10-way image classification set "dataset" from GitHub (maisiehapney/PlantCareApp); label vocabulary: boston fern, cactus, chinese money plant, dragon tree, jade plant, orchid, peace lily, peacock plant, rubber plant, snake plant.

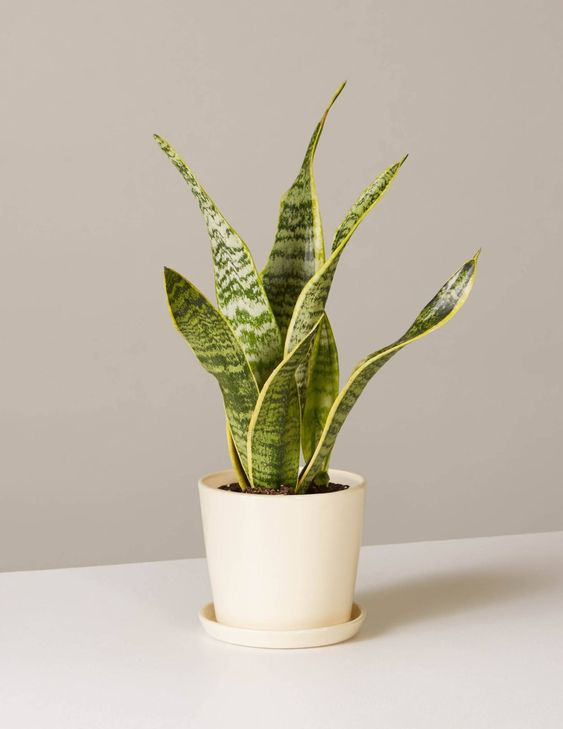
Label: snake plant

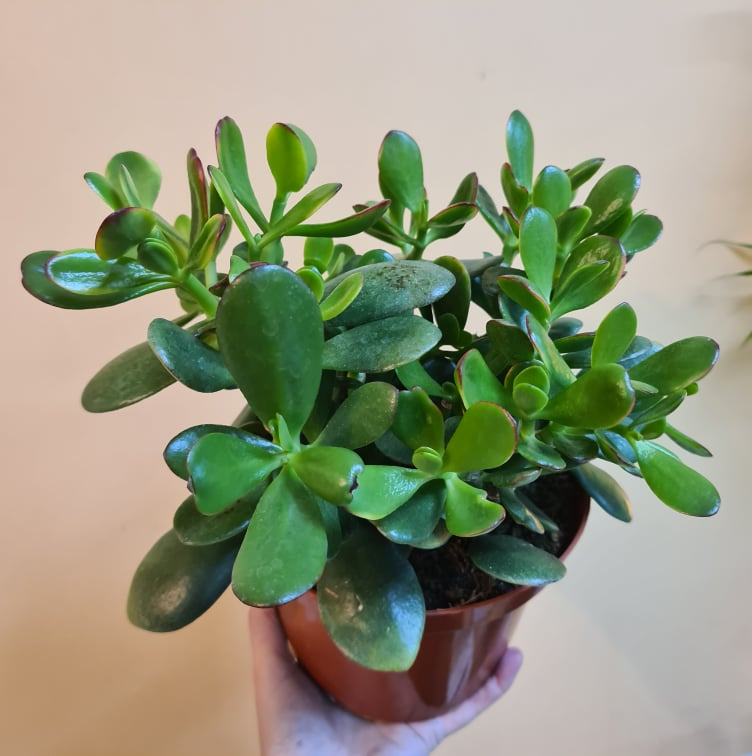
Label: jade plant

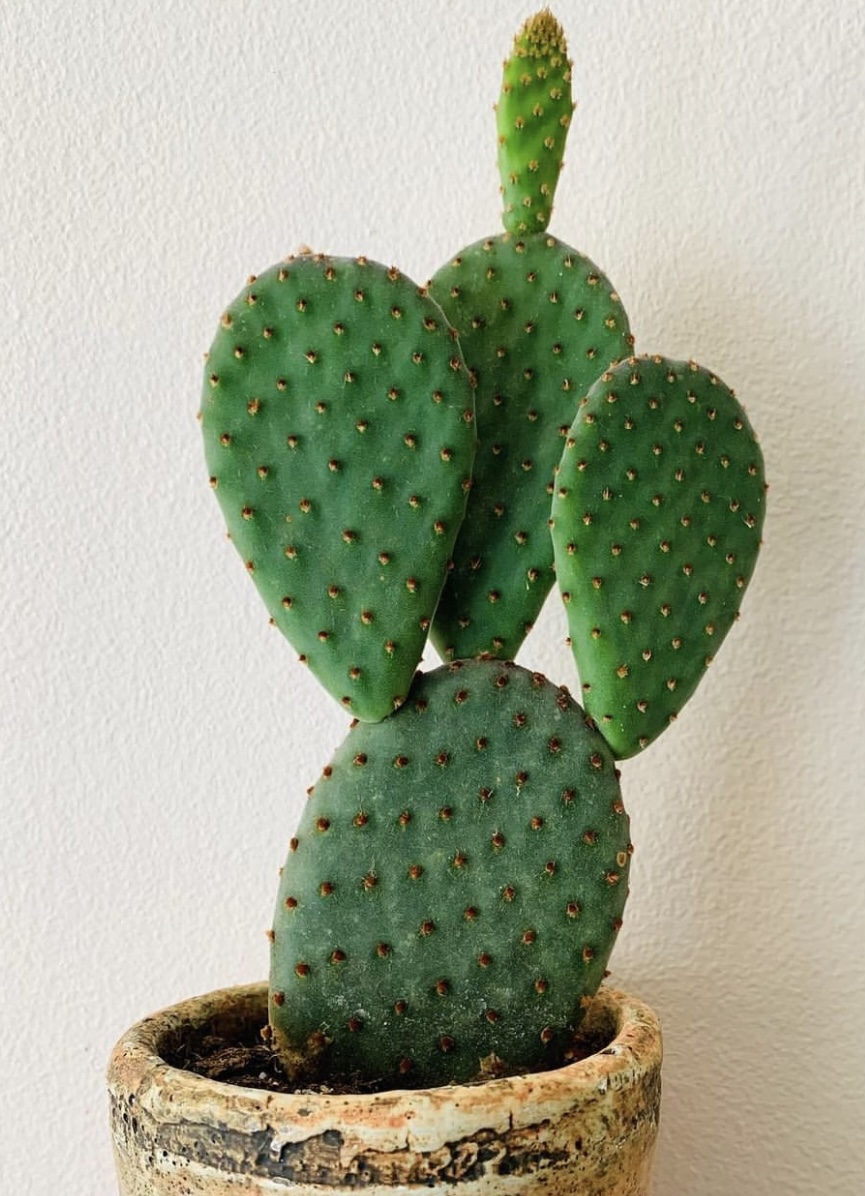
Label: cactus

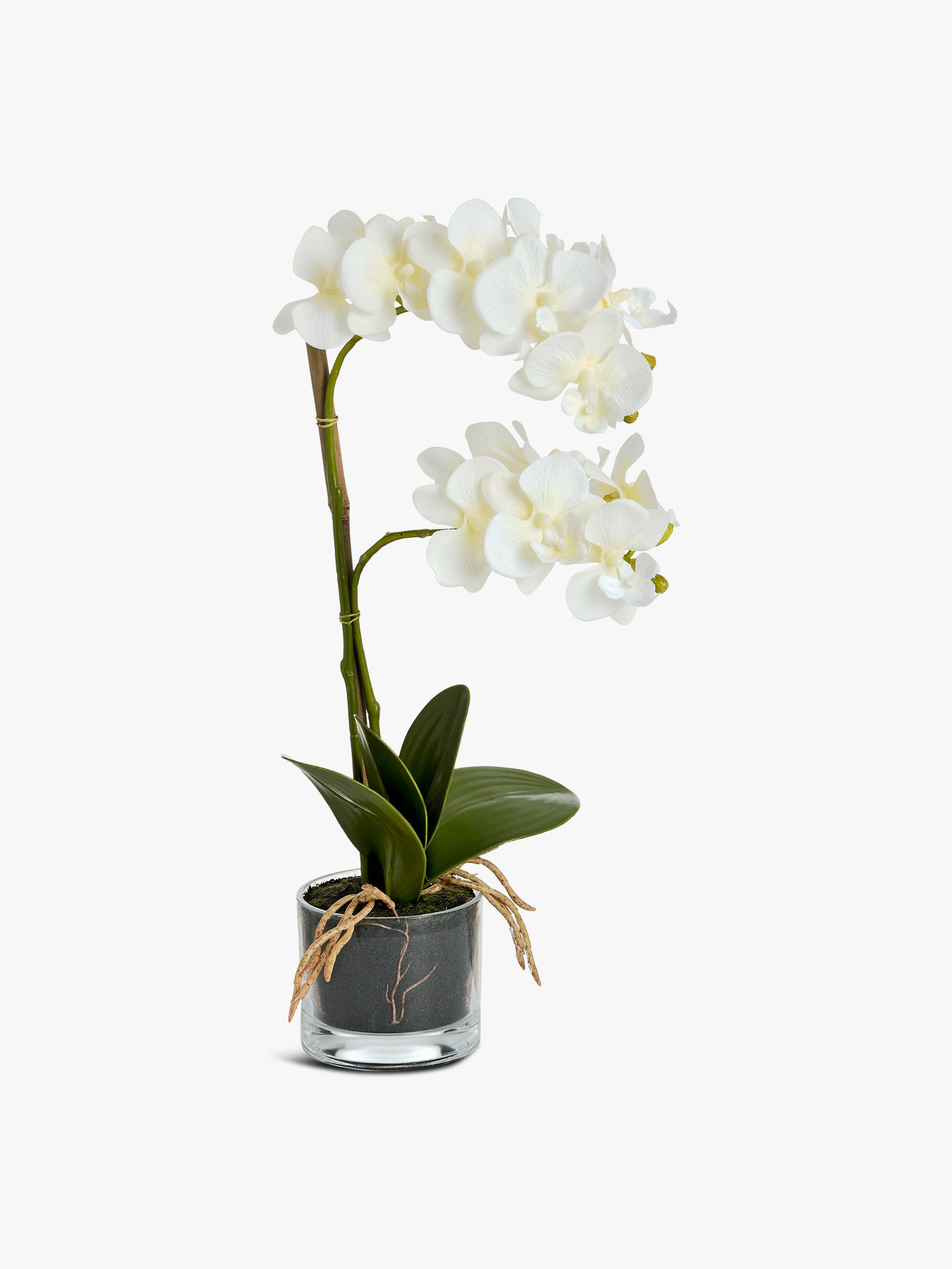
Label: orchid

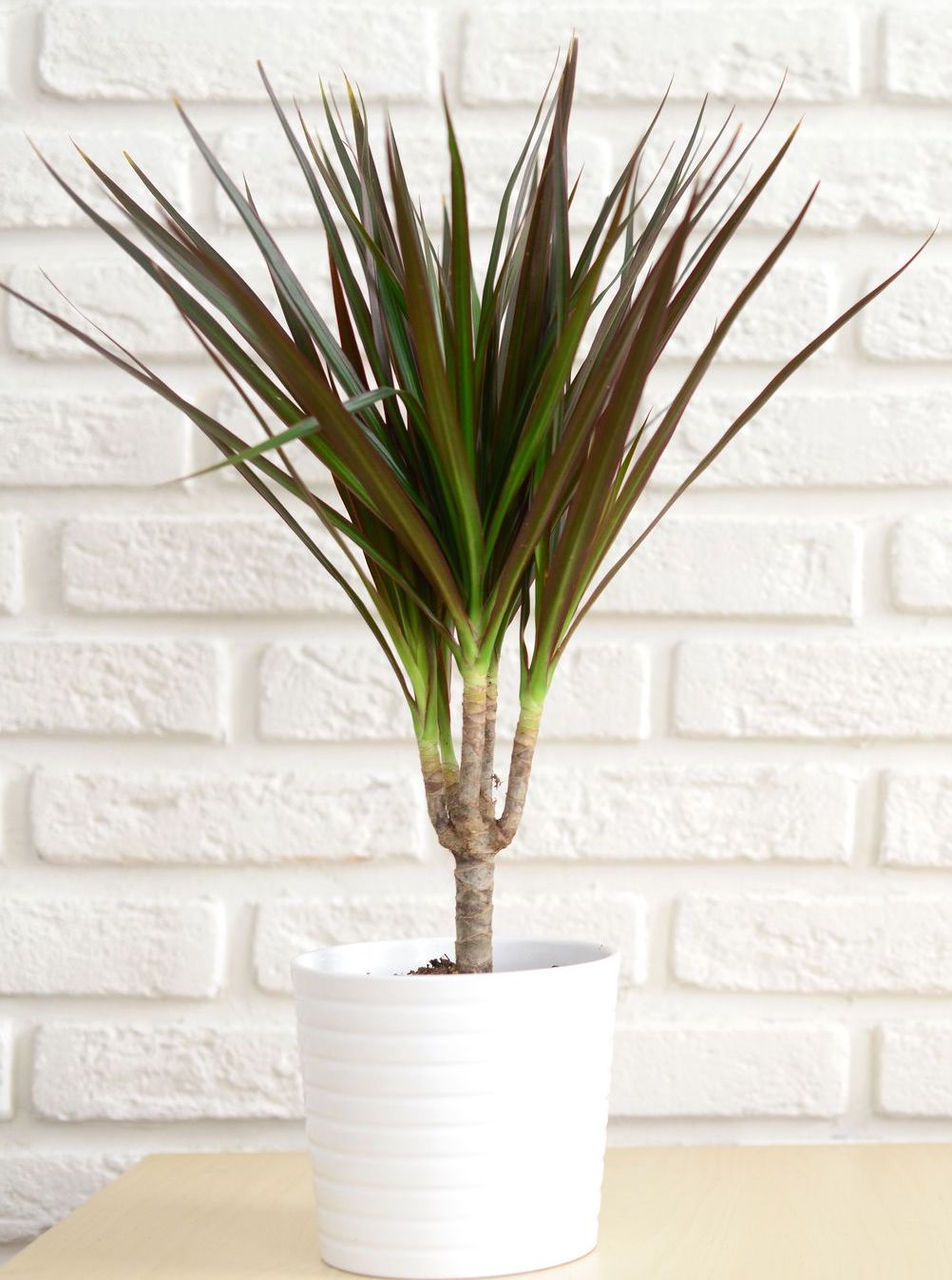
Label: dragon tree

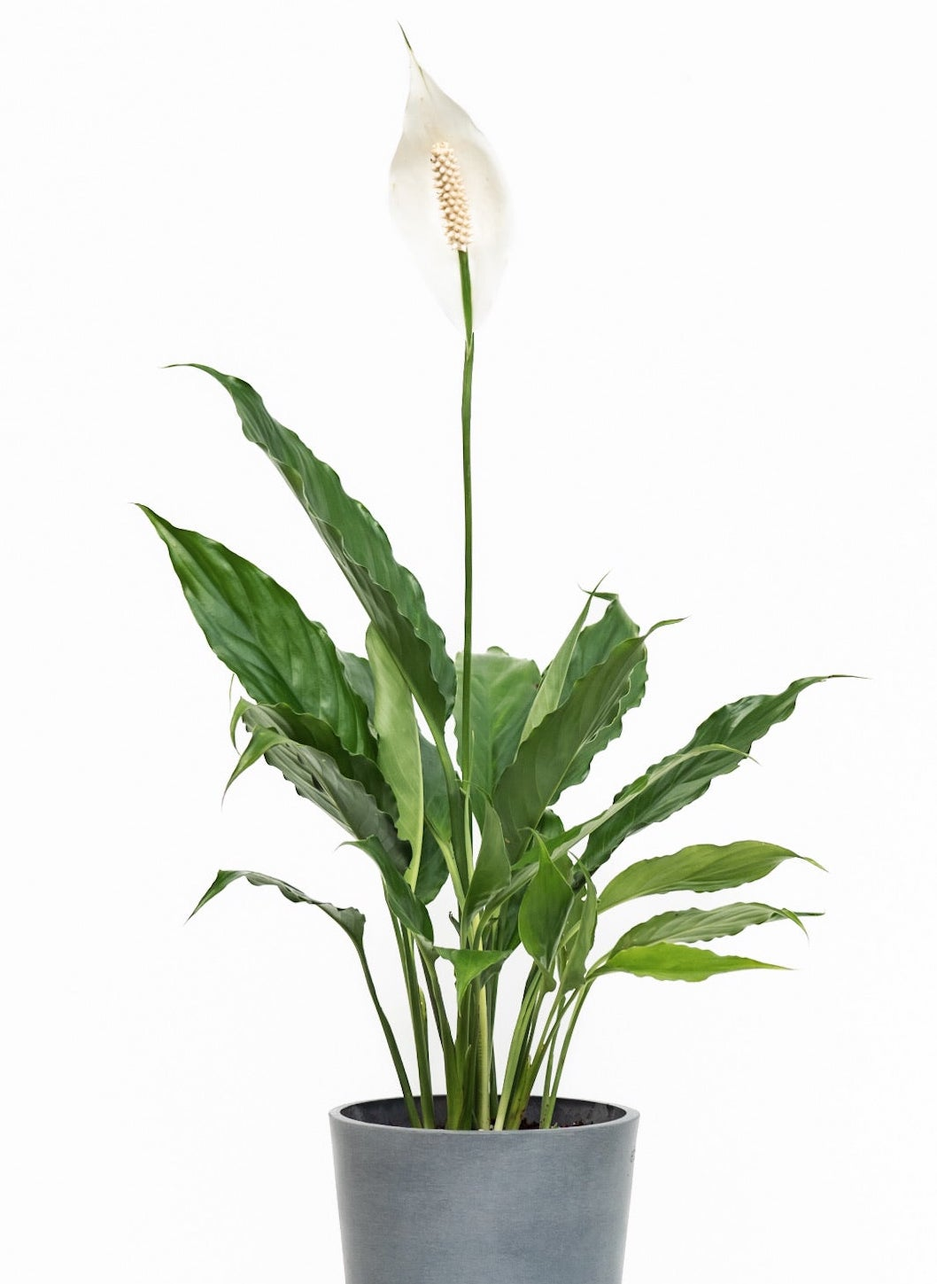
Label: peace lily
